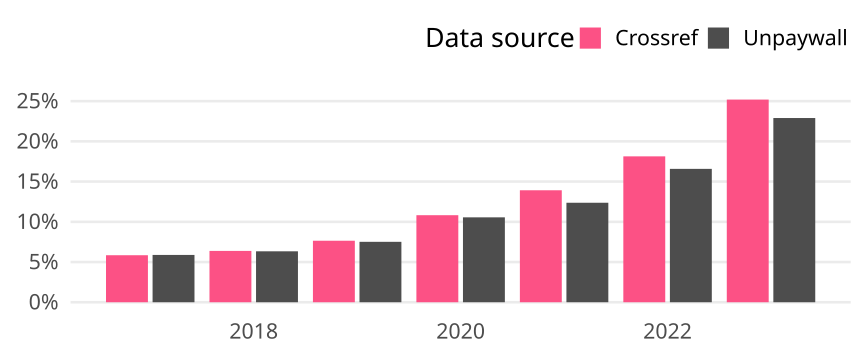

The data file committed next to this chart (first rows):
cr_year, cat, article_total, name, oa_articles, oa_share
2017, Global, 16306, Crossref, 953, 0.05844
2017, Global, 16306, Unpaywall, 959, 0.05881
2018, Global, 16263, Crossref, 1038, 0.06383
2018, Global, 16263, Unpaywall, 1030, 0.06333
2019, Global, 15576, Crossref, 1191, 0.07646
2019, Global, 15576, Unpaywall, 1170, 0.07512
2020, Global, 17651, Crossref, 1910, 0.1082
2020, Global, 17651, Unpaywall, 1863, 0.1055
2021, Global, 17074, Crossref, 2377, 0.1392
2021, Global, 17074, Unpaywall, 2112, 0.1237
2022, Global, 15444, Crossref, 2801, 0.1814
2022, Global, 15444, Unpaywall, 2561, 0.1658
2023, Global, 8200, Crossref, 2066, 0.252
2023, Global, 8200, Unpaywall, 1878, 0.229
